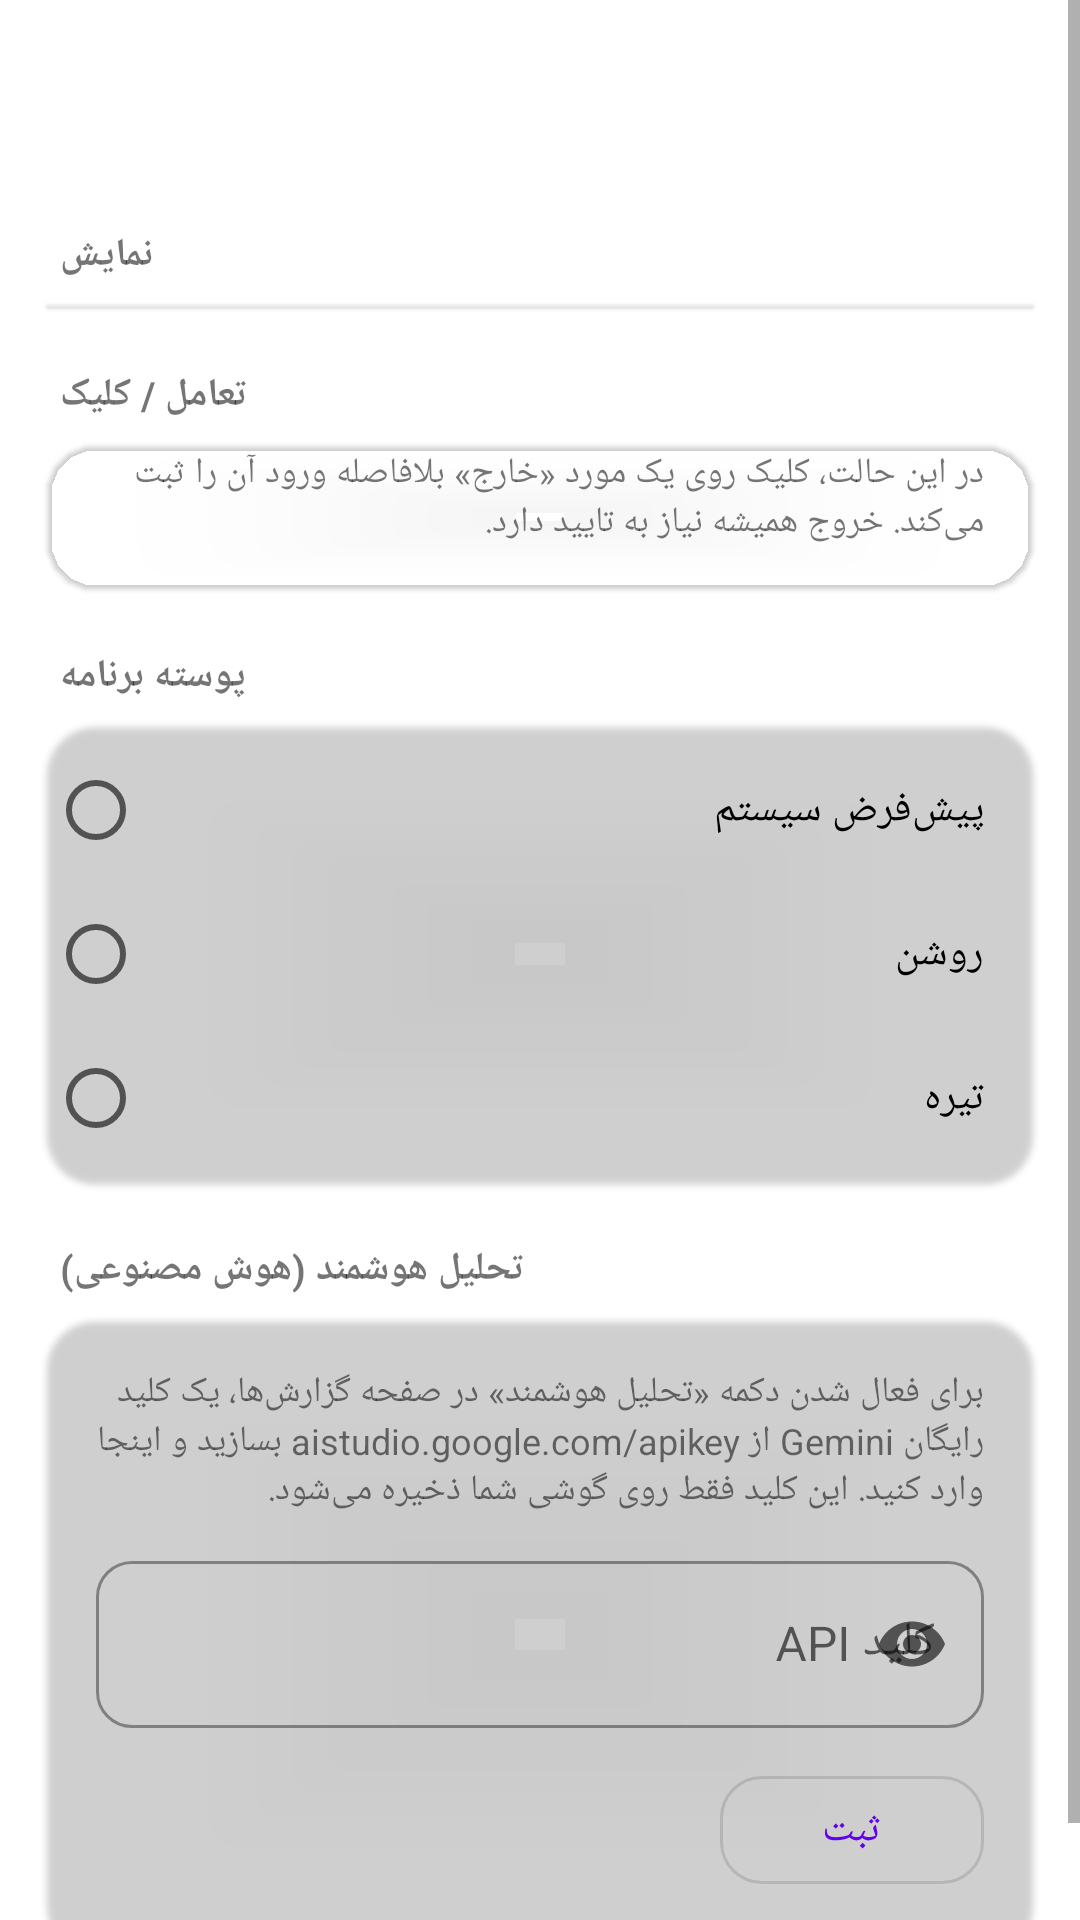

Android layout source for this screen:
<!-- AndroidManifest.xml: application theme Theme.ConcreteFactory -->
<!-- res/layout/activity_settings.xml -->
<?xml version="1.0" encoding="utf-8"?>
<ScrollView xmlns:android="http://schemas.android.com/apk/res/android"
    xmlns:app="http://schemas.android.com/apk/res-auto"
    android:layout_width="match_parent"
    android:layout_height="match_parent"
    android:background="@color/colorBackground">

    <LinearLayout
        android:layout_width="match_parent"
        android:layout_height="wrap_content"
        android:orientation="vertical"
        android:paddingBottom="24dp">

        <androidx.appcompat.widget.Toolbar
            android:id="@+id/toolbar"
            android:layout_width="match_parent"
            android:layout_height="?attr/actionBarSize"
            android:background="@color/concrete_900"
            android:navigationIcon="@drawable/ic_arrow_back"
            app:titleTextColor="@color/white" />

        
        <TextView
            style="@style/SettingsSectionHeader"
            android:text="@string/settings_section_display" />

        <androidx.cardview.widget.CardView
            style="@style/SettingsCard">
            <LinearLayout
                android:layout_width="match_parent"
                android:layout_height="wrap_content"
                android:orientation="vertical">

                <com.google.android.material.materialswitch.MaterialSwitch
                    android:id="@+id/switchRecentActivity"
                    style="@style/SettingsSwitchRow"
                    android:text="@string/settings_show_recent_activity" />

                <View style="@style/SettingsDivider" />

                <com.google.android.material.materialswitch.MaterialSwitch
                    android:id="@+id/switchInsideFirst"
                    style="@style/SettingsSwitchRow"
                    android:text="@string/settings_inside_first" />
            </LinearLayout>
        </androidx.cardview.widget.CardView>

        
        <TextView
            style="@style/SettingsSectionHeader"
            android:text="@string/settings_section_interaction" />

        <androidx.cardview.widget.CardView
            style="@style/SettingsCard">
            <LinearLayout
                android:layout_width="match_parent"
                android:layout_height="wrap_content"
                android:orientation="vertical">

                <com.google.android.material.materialswitch.MaterialSwitch
                    android:id="@+id/switchHaptic"
                    style="@style/SettingsSwitchRow"
                    android:text="@string/settings_haptic" />

                <View style="@style/SettingsDivider" />

                <com.google.android.material.materialswitch.MaterialSwitch
                    android:id="@+id/switchQuickTap"
                    style="@style/SettingsSwitchRow"
                    android:text="@string/settings_quick_tap" />

                <TextView
                    android:layout_width="match_parent"
                    android:layout_height="wrap_content"
                    android:paddingHorizontal="16dp"
                    android:paddingBottom="14dp"
                    android:text="@string/settings_quick_tap_hint"
                    android:textColor="@color/concrete_500"
                    android:textSize="12sp" />
            </LinearLayout>
        </androidx.cardview.widget.CardView>

        
        <TextView
            style="@style/SettingsSectionHeader"
            android:text="@string/settings_section_theme" />

        <androidx.cardview.widget.CardView
            style="@style/SettingsCard">

            <RadioGroup
                android:id="@+id/radioGroupTheme"
                android:layout_width="match_parent"
                android:layout_height="wrap_content"
                android:orientation="vertical"
                android:paddingVertical="4dp">

                <RadioButton
                    android:id="@+id/radioThemeSystem"
                    android:layout_width="match_parent"
                    android:layout_height="wrap_content"
                    android:paddingHorizontal="16dp"
                    android:paddingVertical="12dp"
                    android:text="@string/settings_theme_system" />

                <RadioButton
                    android:id="@+id/radioThemeLight"
                    android:layout_width="match_parent"
                    android:layout_height="wrap_content"
                    android:paddingHorizontal="16dp"
                    android:paddingVertical="12dp"
                    android:text="@string/settings_theme_light" />

                <RadioButton
                    android:id="@+id/radioThemeDark"
                    android:layout_width="match_parent"
                    android:layout_height="wrap_content"
                    android:paddingHorizontal="16dp"
                    android:paddingVertical="12dp"
                    android:text="@string/settings_theme_dark" />
            </RadioGroup>
        </androidx.cardview.widget.CardView>

        
        <TextView
            style="@style/SettingsSectionHeader"
            android:text="@string/settings_section_ai" />

        <androidx.cardview.widget.CardView
            style="@style/SettingsCard">
            <LinearLayout
                android:layout_width="match_parent"
                android:layout_height="wrap_content"
                android:orientation="vertical"
                android:padding="16dp">

                <TextView
                    android:layout_width="match_parent"
                    android:layout_height="wrap_content"
                    android:layout_marginBottom="10dp"
                    android:text="@string/settings_ai_hint"
                    android:textColor="@color/concrete_500"
                    android:textSize="12sp" />

                <com.google.android.material.textfield.TextInputLayout
                    style="@style/Widget.MaterialComponents.TextInputLayout.OutlinedBox"
                    android:layout_width="match_parent"
                    android:layout_height="wrap_content"
                    android:hint="@string/settings_ai_key_hint"
                    app:boxCornerRadiusBottomEnd="12dp"
                    app:boxCornerRadiusBottomStart="12dp"
                    app:boxCornerRadiusTopEnd="12dp"
                    app:boxCornerRadiusTopStart="12dp"
                    app:endIconMode="password_toggle">

                    <com.google.android.material.textfield.TextInputEditText
                        android:id="@+id/etAiApiKey"
                        android:layout_width="match_parent"
                        android:layout_height="wrap_content"
                        android:inputType="textPassword" />
                </com.google.android.material.textfield.TextInputLayout>

                <com.google.android.material.button.MaterialButton
                    android:id="@+id/btnSaveAiKey"
                    style="@style/Widget.ConcreteFactory.Button.Outlined"
                    android:layout_width="wrap_content"
                    android:layout_height="wrap_content"
                    android:layout_gravity="end"
                    android:layout_marginTop="10dp"
                    android:text="@string/btn_save" />
            </LinearLayout>
        </androidx.cardview.widget.CardView>

    </LinearLayout>
</ScrollView>
<!-- resources referenced by this layout -->
<resources>
  <string name="btn_save">ثبت</string>
  <string name="settings_ai_hint">برای فعال شدن دکمه «تحلیل هوشمند» در صفحه گزارش‌ها، یک کلید رایگان Gemini از aistudio.google.com/apikey بسازید و اینجا وارد کنید. این کلید فقط روی گوشی شما ذخیره می‌شود.</string>
  <string name="settings_ai_key_hint">کلید API</string>
  <string name="settings_haptic">لرزش هنگام تایید ورود/خروج</string>
  <string name="settings_inside_first">نمایش موارد «داخل» در بالای هر بخش</string>
  <string name="settings_quick_tap">کلیک سریع (رد کردن منوی انتخاب برای ورود)</string>
  <string name="settings_quick_tap_hint">در این حالت، کلیک روی یک مورد «خارج» بلافاصله ورود آن را ثبت می‌کند. خروج همیشه نیاز به تایید دارد.</string>
  <string name="settings_section_ai">تحلیل هوشمند (هوش مصنوعی)</string>
  <string name="settings_section_display">نمایش</string>
  <string name="settings_section_interaction">تعامل / کلیک</string>
  <string name="settings_section_theme">پوسته برنامه</string>
  <string name="settings_show_recent_activity">نمایش فعالیت اخیر در هر تب</string>
  <string name="settings_theme_dark">تیره</string>
  <string name="settings_theme_light">روشن</string>
  <string name="settings_theme_system">پیش‌فرض سیستم</string>
  <style name="SettingsCard">
          <item name="android:layout_width">match_parent</item>
          <item name="android:layout_height">wrap_content</item>
          <item name="android:layout_marginHorizontal">16dp</item>
          <item name="cardBackgroundColor">@color/colorSurface</item>
          <item name="cardCornerRadius">16dp</item>
          <item name="cardElevation">1dp</item>
      </style>
  <style name="SettingsDivider">
          <item name="android:layout_width">match_parent</item>
          <item name="android:layout_height">1dp</item>
          <item name="android:layout_marginHorizontal">16dp</item>
          <item name="android:background">@color/concrete_200</item>
      </style>
  <style name="SettingsSectionHeader">
          <item name="android:layout_width">wrap_content</item>
          <item name="android:layout_height">wrap_content</item>
          <item name="android:layout_marginStart">20dp</item>
          <item name="android:layout_marginTop">20dp</item>
          <item name="android:layout_marginBottom">8dp</item>
          <item name="android:textColor">@color/concrete_500</item>
          <item name="android:textSize">13sp</item>
          <item name="android:textStyle">bold</item>
      </style>
  <style name="SettingsSwitchRow">
          <item name="android:layout_width">match_parent</item>
          <item name="android:layout_height">wrap_content</item>
          <item name="android:paddingHorizontal">16dp</item>
          <item name="android:paddingVertical">14dp</item>
          <item name="android:textSize">14sp</item>
      </style>
  <style name="Widget.ConcreteFactory.Button.Outlined" parent="Widget.MaterialComponents.Button.OutlinedButton">
          <item name="cornerRadius">14dp</item>
          <item name="android:textAllCaps">false</item>
      </style>
  <style name="Widget.ConcreteFactory.Button" parent="Widget.MaterialComponents.Button">
          <item name="cornerRadius">14dp</item>
          <item name="android:textAllCaps">false</item>
          <item name="android:letterSpacing">0</item>
      </style>
  <!-- not gathered from this repository: default colours our renderer supplied (Android Studio template values) -->
  <color name="white">#FFFFFFFF</color>
</resources>
